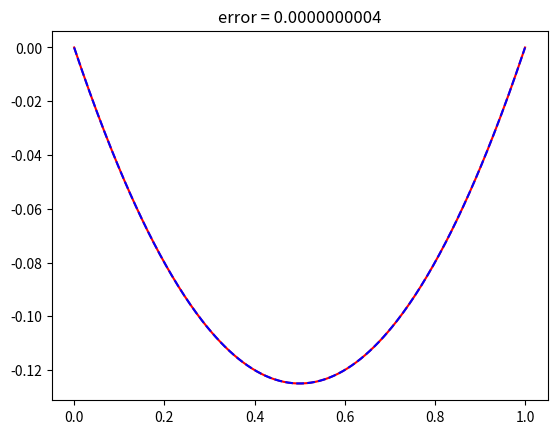

Recreate this plot in Python.
import numpy as np
import matplotlib.pyplot as plt

domain = [0,1]

def u_exact(x):
    return -1/2 * x * (1-x)

def f(x):
    return 1

#Returns a list of random vector '(weight, bias)' for each random feature function
#weight: Jn weights in [-R, R]^d
#bias: Jn biases in [-R, R]
def generate_feature_vectors(Jn, R):
    weights = np.random.uniform(-0.5, 0.5, size=Jn)
    biases = np.random.uniform(-1, 1, size=Jn)
    return [[weights[i], biases[i]] for i in range(Jn)]

#Returns value of the feature_function using feature_vector (weight,bias) in center xn
def feature_function(x, feature_vector):
    return np.tanh(x * feature_vector[0] + feature_vector[1])

#Returns the value of the first derivative of the feature_function for a point x in xn
def first_derivative_feature(x, feature_vector):
    return feature_vector[0]*(1-np.tanh(feature_vector[0] * x  + feature_vector[1])**2)

#Returns the value of the second derivative of the feature_function for a point x in xn
def second_derivative_feature(x, feature_vector):
    return feature_vector[0]**2*(-2*np.tanh(feature_vector[0]* x+ feature_vector[1]) * (1-np.tanh(feature_vector[0] *x + feature_vector[1])**2))

#sample points randomly in the domain
def collocation_points_interior(I):
    return np.random.uniform(0, 1, I)

# Calculate approximate solution using u_values
def approximate_solution(x):
    total = 0
    for j in range(0, M):
        uj = U[j]
        total += uj * feature_function(x, feature_vectors_list[j])
    return total


for M in [20]:
    err_list = []
    for i in range(1):
        Q = M * 5
        lamB = Q//10

        #For each center, we generate a list of Jn random features vectors (weight,bias)
        feature_vectors_list = generate_feature_vectors(M, 0)

        #Initialize matrices to zero
        A = np.zeros(( M,  M))
        B = np.zeros( M)

        #Choose collocation points
        collocation_points = collocation_points_interior(Q)

        #Compute matrice entries
        for J in range(0,M):
            for j in range(0, M):
                    total = 0
                    for x in collocation_points:
                        P_j = second_derivative_feature(x,  feature_vectors_list[j])
                        P_J = second_derivative_feature(x,  feature_vectors_list[J])
                        total += 2 * P_j * P_J
                    for xb in domain:
                        total += 2 * lamB*feature_function(xb,feature_vectors_list[j]) *feature_function(xb,feature_vectors_list[J])
                    A[J, j] = total

            total = 0
            for xi in collocation_points:
                total += 2 * f(xi) *  second_derivative_feature(xi,  feature_vectors_list[J])
            for xb in domain:
                total += 2 * lamB* u_exact(xb) * feature_function(xb, feature_vectors_list[J])
            B[J] = total

        #Solve to find optimal u_values
        U, _, _, _ = np.linalg.lstsq(A, B, rcond=None)


        points = np.linspace(domain[0], domain[1], 300)
        aproximation = [approximate_solution(x) for x in points]
        exact = [u_exact(x) for x in points]

        errors = np.abs(np.array(exact) - np.array(aproximation))
        er = np.max(errors)
        err_list.append(er)
        plt.title("error = {:.10f}".format(er))
        plt.plot(points, exact, color="red")
        plt.plot(points, aproximation, '--', color="blue")
        plt.show()

    print("error run " + str(M))
    print(np.mean(err_list))
    print("variance run "  + str(M))
    print(np.var(err_list))
